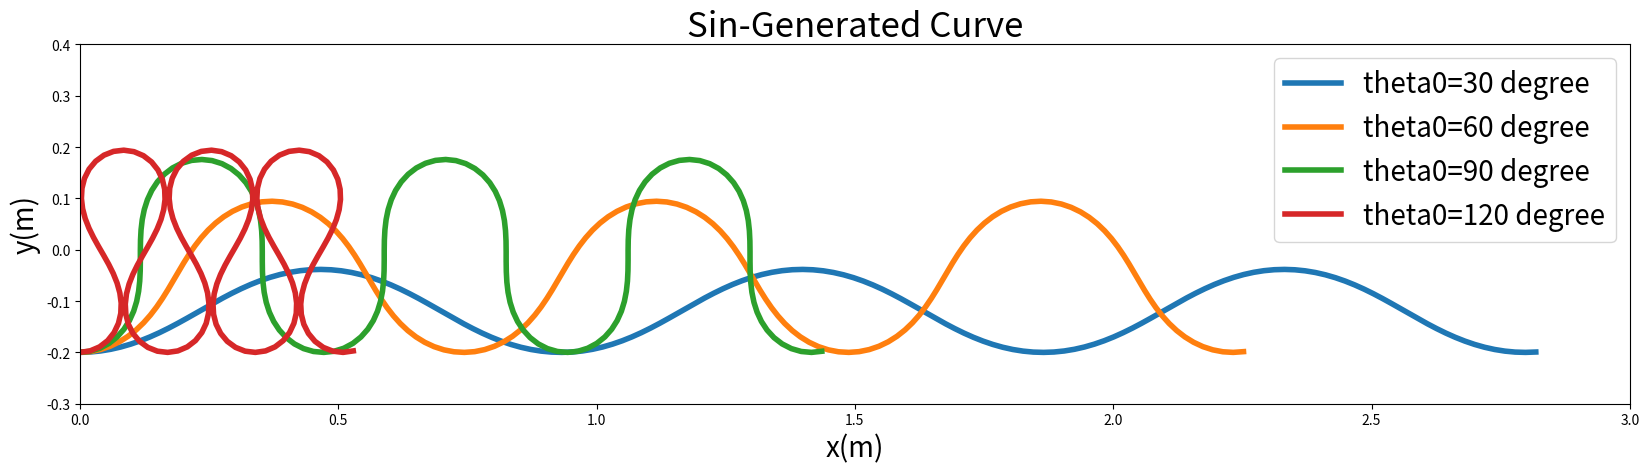

Write Python code to recreate this figure.
import numpy as np
#from matplotlib import pyplot as plt
import matplotlib.pyplot as plt
import copy

tbox=[30,60,90,120] # プロットする最大編角群


l=1.0; nx0=51; wn=3 # 波長, 格子数/1波長, 波数
xsize=20. # plotのサイズ

ds=l/(nx0-1); dds=ds/10.
#print(ds,dds)
#exit()
s0=0.; x0=0.; y0=-0.2
nx=(nx0-1)*wn+1
xpos=np.zeros([nx+1]); ypos=np.zeros([nx+1])
xmin=0.; xmax=l*wn
ymin=-0.3; ymax=0.4

yl=ymax-ymin; xl=xmax-xmin
ysize=xsize/xl*yl

fig,ax=plt.subplots(figsize = (xsize, ysize))

im=ax.set_title("Sin-Generated Curve",size='25')
im=ax.set_xlabel("x(m)",size='20')
im=ax.set_ylabel("y(m)",size='20')
im=ax.set_ylim(ymin,ymax)
im=ax.set_xlim(xmin,xmax)

for t0 in tbox:
    theta0=np.radians(t0)
    s=s0; x=x0; y=y0
    xpos[0]=x; ypos[0]=y
    for i in np.arange(1,nx+1):
        for j in np.arange(1,11):
            s=s+dds
            theta=theta0*np.sin(2.*np.pi*s/l)
            x=x+dds*np.cos(theta)
            y=y+dds*np.sin(theta)
        xpos[i]=x; ypos[i]=y
#       print(i,s,xpos[i],ypos[i])
    im=ax.plot(xpos,ypos,label='theta0='+str(t0)+' degree',linewidth=4)
    lg=ax.legend(fontsize=20)

plt.show()
fig.savefig("img.png")
